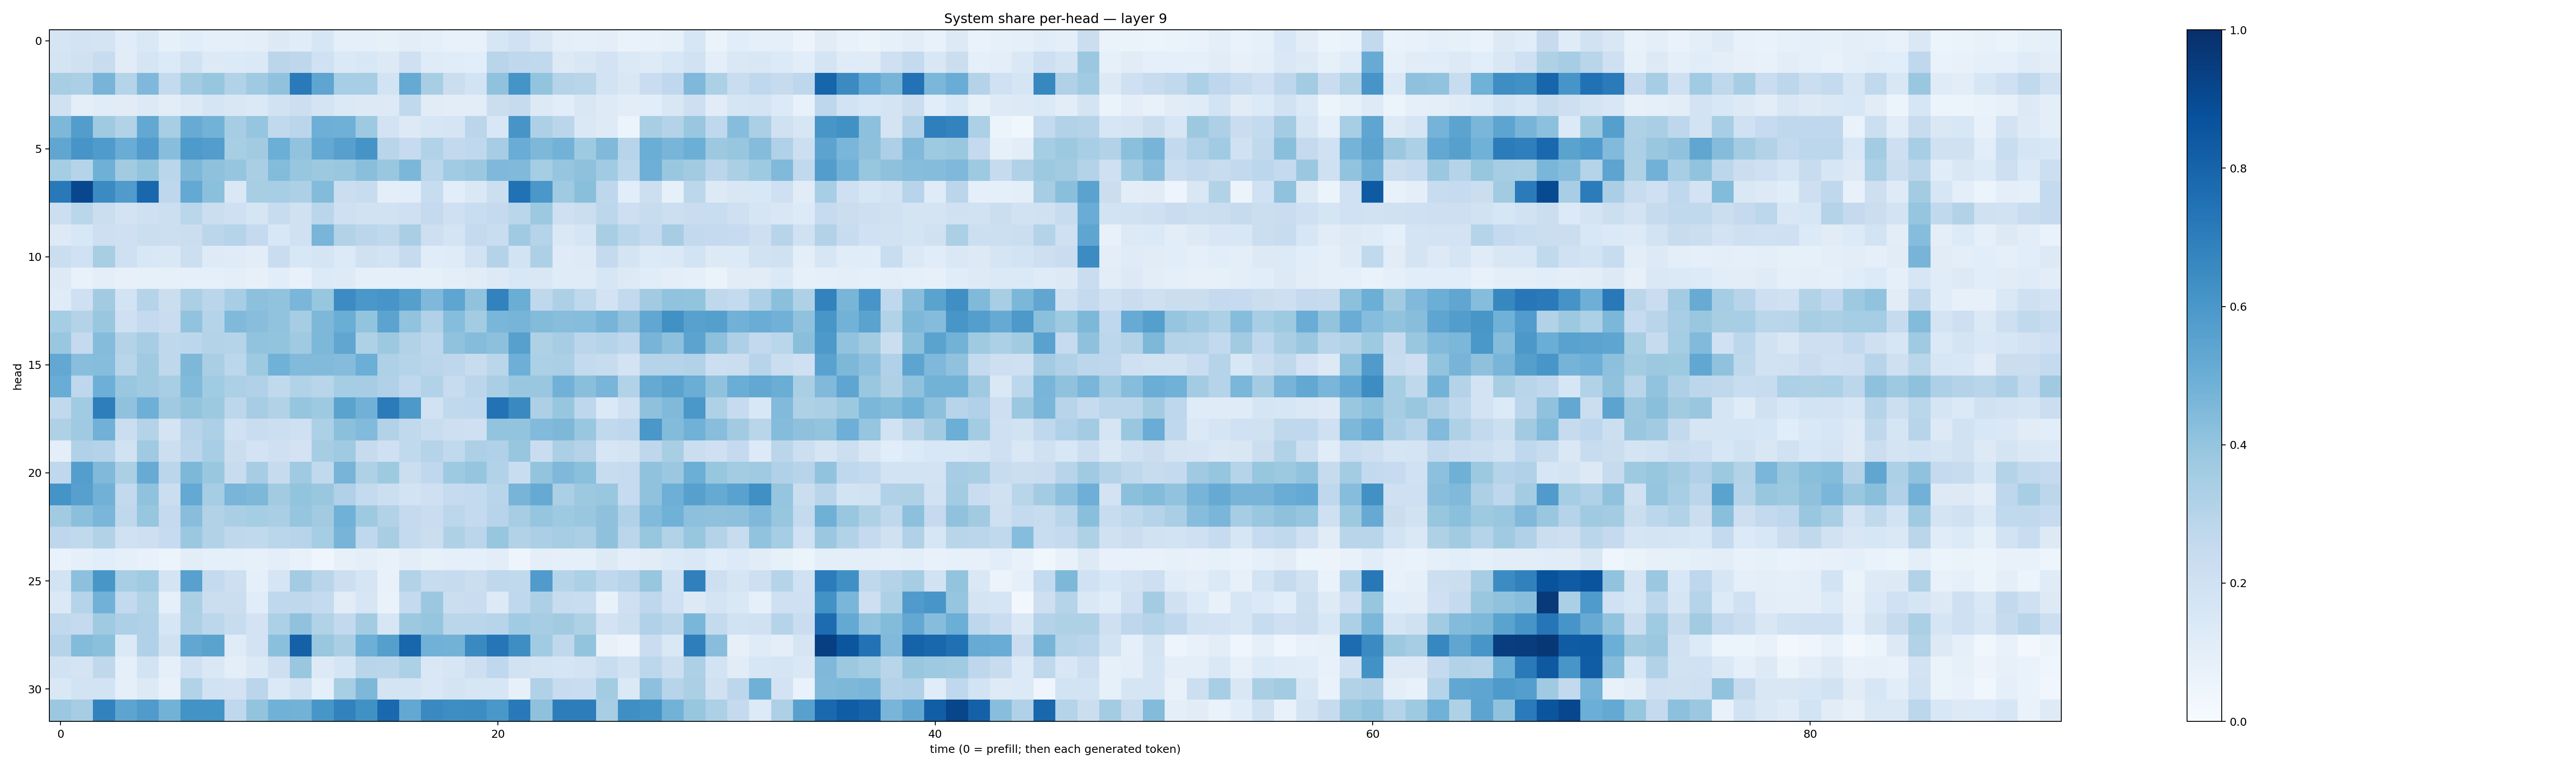

Values plotted in this chart, from the file beside it:
0.16665852, 0.18034807, 0.17720911, 0.11396032, 0.14749023, 0.084482744, 0.10654971, 0.091565035, 0.09088748, 0.09910536, 0.13188697, 0.116381906, 0.16079946, 0.09165143, 0.092119925, 0.082631715, 0.10536899, 0.09088795, 0.071153246, 0.07758336, 0.16104949, 0.20262237, 0.14725542, 0.09431016
0.1755, 0.1955, 0.236, 0.1104, 0.1669, 0.1338, 0.1941, 0.1276, 0.1355, 0.1368, 0.2829, 0.2736, 0.2004, 0.1395, 0.1545, 0.1328, 0.2036, 0.1182, 0.1165, 0.1065, 0.2895, 0.2662, 0.2653, 0.1313
0.3419, 0.3341, 0.4699, 0.3004, 0.4507, 0.2561, 0.3566, 0.3926, 0.3095, 0.3694, 0.4078, 0.7145, 0.5385, 0.3454, 0.3473, 0.1842, 0.5159, 0.3407, 0.2206, 0.1867, 0.4065, 0.6166, 0.4017, 0.3009
0.1954, 0.1002, 0.1139, 0.1132, 0.1316, 0.1024, 0.1295, 0.1663, 0.1503, 0.1372, 0.1948, 0.2181, 0.1771, 0.1374, 0.1316, 0.1257, 0.2632, 0.1127, 0.104, 0.1051, 0.2202, 0.2448, 0.1297, 0.1091
0.4548, 0.5725, 0.3707, 0.3135, 0.5247, 0.3407, 0.5109, 0.4785, 0.3479, 0.3984, 0.2639, 0.2831, 0.496, 0.4916, 0.3729, 0.1829, 0.1301, 0.1625, 0.1678, 0.2827, 0.1528, 0.6061, 0.3249, 0.2851
0.5324, 0.606, 0.5848, 0.5077, 0.5773, 0.4272, 0.5872, 0.5718, 0.3424, 0.3632, 0.4986, 0.406, 0.5206, 0.5606, 0.6111, 0.291, 0.2465, 0.3155, 0.2607, 0.2658, 0.3487, 0.507, 0.4538, 0.4768
0.352, 0.3001, 0.4906, 0.3602, 0.3985, 0.286, 0.456, 0.4138, 0.3952, 0.3375, 0.4386, 0.392, 0.3781, 0.3894, 0.4239, 0.3841, 0.4575, 0.2861, 0.3633, 0.3822, 0.4502, 0.4471, 0.3542, 0.3972
0.7174, 0.9093, 0.6492, 0.5803, 0.787, 0.2769, 0.5214, 0.4189, 0.1469, 0.3425, 0.3458, 0.3273, 0.4397, 0.2233, 0.2383, 0.09448, 0.108, 0.2378, 0.1078, 0.1409, 0.2155, 0.7496, 0.598, 0.3708
0.2176, 0.2876, 0.219, 0.1802, 0.2039, 0.2152, 0.2881, 0.2239, 0.2047, 0.1658, 0.2383, 0.199, 0.2886, 0.2091, 0.1928, 0.1948, 0.2079, 0.2529, 0.206, 0.2323, 0.2513, 0.2871, 0.3771, 0.2045
0.1254, 0.1543, 0.2136, 0.2039, 0.2247, 0.2158, 0.2252, 0.2837, 0.3026, 0.251, 0.1549, 0.2021, 0.4679, 0.3161, 0.2846, 0.2711, 0.3378, 0.2136, 0.1763, 0.2509, 0.2343, 0.3692, 0.3032, 0.1476
0.2203, 0.2024, 0.3404, 0.2056, 0.1552, 0.1442, 0.2169, 0.1237, 0.1182, 0.102, 0.2303, 0.1535, 0.1683, 0.1352, 0.1956, 0.1852, 0.2427, 0.1161, 0.1202, 0.195, 0.306, 0.1842, 0.3262, 0.1206
0.1292, 0.072, 0.09749, 0.08066, 0.08582, 0.08307, 0.08865, 0.09123, 0.1001, 0.08036, 0.1067, 0.07714, 0.135, 0.1228, 0.08624, 0.09081, 0.0887, 0.08417, 0.09505, 0.1111, 0.1284, 0.1555, 0.1499, 0.1208
0.1173, 0.2087, 0.3625, 0.1861, 0.3023, 0.2236, 0.3342, 0.2883, 0.345, 0.4151, 0.4061, 0.463, 0.3923, 0.6457, 0.6008, 0.6056, 0.5659, 0.4531, 0.5382, 0.4083, 0.6831, 0.5009, 0.2714, 0.3254
0.3531, 0.3074, 0.3903, 0.2075, 0.2513, 0.23, 0.4037, 0.2997, 0.4482, 0.4294, 0.4051, 0.3481, 0.4536, 0.5034, 0.3994, 0.5462, 0.406, 0.3198, 0.4319, 0.3592, 0.4613, 0.4723, 0.439, 0.4266
0.3882, 0.2523, 0.4369, 0.3083, 0.3505, 0.2707, 0.2777, 0.3051, 0.3002, 0.404, 0.3996, 0.3682, 0.4557, 0.5343, 0.3241, 0.3781, 0.3121, 0.279, 0.4068, 0.4369, 0.4167, 0.562, 0.3206, 0.3495
0.5243, 0.4285, 0.4308, 0.2921, 0.3686, 0.2728, 0.4563, 0.3366, 0.2807, 0.3732, 0.4873, 0.4428, 0.4419, 0.4351, 0.4965, 0.3235, 0.3, 0.2831, 0.2739, 0.2412, 0.2881, 0.4937, 0.3299, 0.3321
0.505, 0.2759, 0.4939, 0.3901, 0.3687, 0.3412, 0.4439, 0.3653, 0.3288, 0.3202, 0.263, 0.3113, 0.2909, 0.3543, 0.3483, 0.3178, 0.2666, 0.3142, 0.2346, 0.2821, 0.3373, 0.3841, 0.3874, 0.4813
0.2645, 0.3665, 0.6975, 0.4071, 0.4957, 0.3707, 0.3992, 0.377, 0.2811, 0.3479, 0.316, 0.3954, 0.3714, 0.5487, 0.4828, 0.7094, 0.5899, 0.1922, 0.265, 0.2694, 0.7442, 0.6559, 0.3265, 0.3921
0.3208, 0.37, 0.4809, 0.224, 0.3056, 0.1742, 0.295, 0.3269, 0.2019, 0.2302, 0.2184, 0.2088, 0.3312, 0.42, 0.4435, 0.3092, 0.2622, 0.2312, 0.2146, 0.21, 0.4001, 0.3993, 0.4449, 0.4566
0.1003, 0.3177, 0.3076, 0.1953, 0.3704, 0.2186, 0.2826, 0.3468, 0.2217, 0.1818, 0.2103, 0.1832, 0.3495, 0.369, 0.2439, 0.2085, 0.2655, 0.3046, 0.2633, 0.3257, 0.3176, 0.3925, 0.227, 0.3354
0.2673, 0.5697, 0.4473, 0.3334, 0.5102, 0.2821, 0.4543, 0.3836, 0.239, 0.3481, 0.2457, 0.3676, 0.2644, 0.4695, 0.3213, 0.3725, 0.2199, 0.2689, 0.3747, 0.3983, 0.3148, 0.2328, 0.3988, 0.4506
0.6142, 0.562, 0.4833, 0.2586, 0.4068, 0.2197, 0.5218, 0.3546, 0.4679, 0.4559, 0.3609, 0.402, 0.3843, 0.3195, 0.2553, 0.217, 0.1868, 0.2091, 0.2485, 0.2562, 0.2904, 0.4694, 0.513, 0.3327
0.3633, 0.4215, 0.4619, 0.2724, 0.3922, 0.2526, 0.4293, 0.3132, 0.3373, 0.3552, 0.3369, 0.3982, 0.3602, 0.486, 0.3724, 0.3109, 0.2501, 0.2268, 0.2791, 0.255, 0.2957, 0.3495, 0.3952, 0.3713
0.2741, 0.2643, 0.3156, 0.2001, 0.2126, 0.2469, 0.3827, 0.31, 0.2727, 0.2653, 0.2867, 0.2955, 0.3546, 0.4698, 0.2688, 0.34, 0.2564, 0.2265, 0.3216, 0.283, 0.3917, 0.3119, 0.3329, 0.3507
0.06643, 0.08626, 0.1076, 0.09235, 0.07753, 0.05148, 0.1029, 0.08712, 0.08995, 0.08589, 0.09892, 0.0716, 0.04627, 0.08103, 0.09599, 0.07215, 0.1026, 0.08348, 0.09213, 0.08631, 0.1018, 0.04925, 0.09686, 0.08604
0.1842, 0.4168, 0.6047, 0.3465, 0.3649, 0.175, 0.5571, 0.2541, 0.2133, 0.09211, 0.1656, 0.3587, 0.2902, 0.2159, 0.1647, 0.07207, 0.3104, 0.2403, 0.2438, 0.2227, 0.2707, 0.2627, 0.5799, 0.2986
0.1381, 0.3019, 0.4842, 0.2587, 0.3137, 0.09013, 0.3346, 0.2256, 0.2243, 0.1133, 0.2685, 0.2718, 0.255, 0.1123, 0.1624, 0.07028, 0.2568, 0.3817, 0.2242, 0.2288, 0.1319, 0.2657, 0.3264, 0.2371
0.2649, 0.251, 0.3681, 0.3255, 0.3174, 0.1613, 0.3274, 0.2775, 0.2394, 0.1804, 0.3286, 0.4076, 0.313, 0.2602, 0.3561, 0.1638, 0.3781, 0.3958, 0.2863, 0.289, 0.2946, 0.3654, 0.349, 0.363
0.3, 0.441, 0.4217, 0.1378, 0.3165, 0.1978, 0.5301, 0.5474, 0.1201, 0.1834, 0.4217, 0.81, 0.3888, 0.3375, 0.4956, 0.5628, 0.7909, 0.4843, 0.4769, 0.654, 0.7337, 0.637, 0.3645, 0.2705
0.195, 0.178, 0.2729, 0.09113, 0.1849, 0.08929, 0.2004, 0.1449, 0.09583, 0.1371, 0.2115, 0.3905, 0.1313, 0.1671, 0.2916, 0.2854, 0.329, 0.1469, 0.1567, 0.212, 0.2662, 0.192, 0.1752, 0.166
0.1443, 0.1848, 0.1873, 0.09315, 0.1285, 0.07242, 0.3093, 0.1889, 0.1803, 0.2835, 0.1375, 0.1925, 0.09254, 0.3419, 0.4533, 0.1785, 0.1764, 0.1428, 0.1772, 0.1631, 0.1591, 0.08127, 0.3189, 0.2359
0.3796, 0.3489, 0.6822, 0.5407, 0.5787, 0.4772, 0.6189, 0.6199, 0.2661, 0.3985, 0.4861, 0.4771, 0.6032, 0.6811, 0.6275, 0.7838, 0.5238, 0.6534, 0.6388, 0.6435, 0.6011, 0.715, 0.4125, 0.7011
